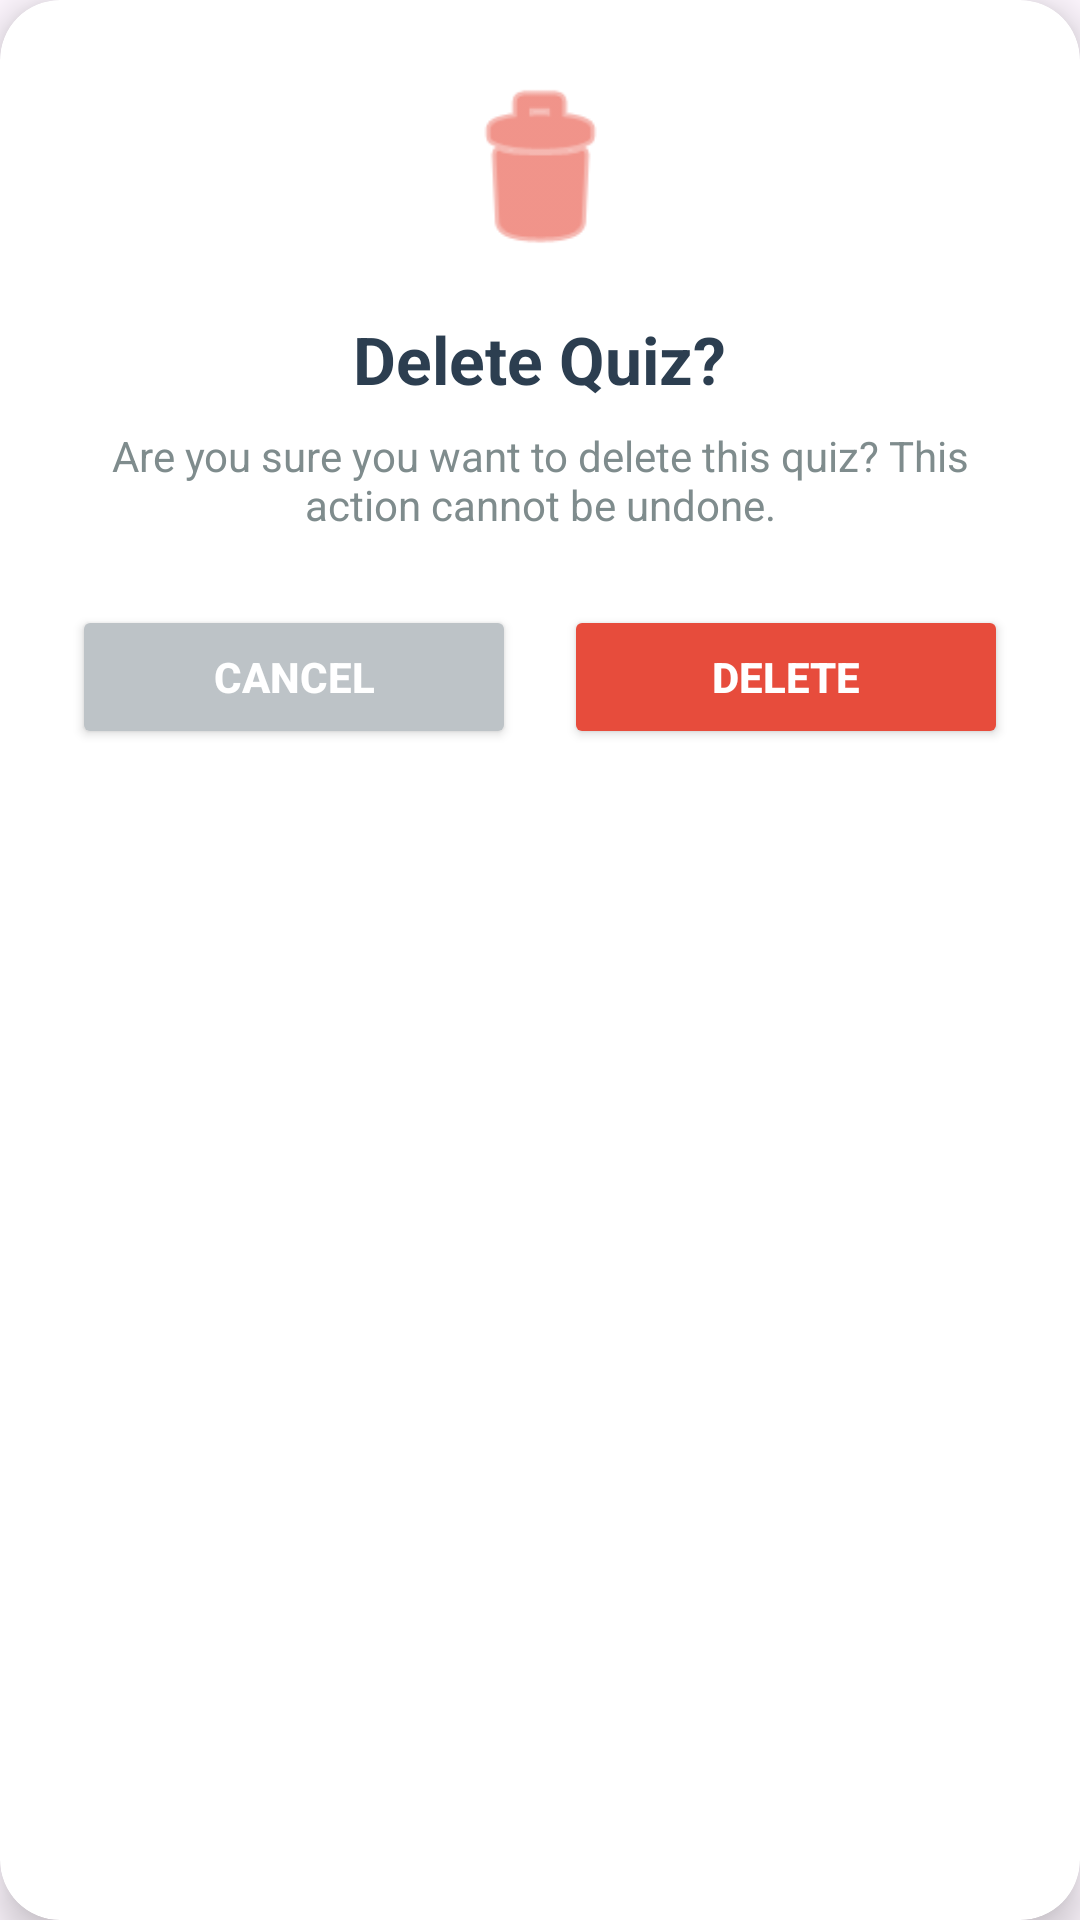

The Android layout XML behind this screen, and the referenced resources:
<!-- AndroidManifest.xml: application theme Theme.MyApplication -->
<!-- res/layout/dialog_delete_quiz.xml -->
<?xml version="1.0" encoding="utf-8"?>
<androidx.cardview.widget.CardView
    xmlns:android="http://schemas.android.com/apk/res/android"
    xmlns:app="http://schemas.android.com/apk/res-auto"
    xmlns:tools="http://schemas.android.com/tools"
    android:layout_width="match_parent"
    android:layout_height="wrap_content"
    android:layout_margin="24dp"
    app:cardCornerRadius="20dp"
    app:cardElevation="8dp"
    app:cardBackgroundColor="@android:color/white">

    <LinearLayout
        android:layout_width="match_parent"
        android:layout_height="wrap_content"
        android:orientation="vertical"
        android:padding="24dp"
        android:gravity="center">

        <ImageView
            android:id="@+id/ivDeleteWarningIcon"
            android:layout_width="65dp"
            android:layout_height="65dp"
            android:src="@android:drawable/ic_menu_delete"
            android:contentDescription="Warning"
            app:tint="#E74C3C"
            android:layout_marginBottom="16dp"
            tools:ignore="HardcodedText" />

        <TextView
            android:id="@+id/tvDeleteTitle"
            android:layout_width="wrap_content"
            android:layout_height="wrap_content"
            android:text="Delete Quiz?"
            android:textColor="#2C3E50"
            android:textSize="22sp"
            android:textStyle="bold"
            android:layout_marginBottom="8dp"
            tools:ignore="HardcodedText" />

        <TextView
            android:id="@+id/tvDeleteMessage"
            android:layout_width="wrap_content"
            android:layout_height="wrap_content"
            android:text="Are you sure you want to delete this quiz? This action cannot be undone."
            android:textColor="#7F8C8D"
            android:textSize="14sp"
            android:textAlignment="center"
            android:layout_marginBottom="24dp"
            tools:ignore="HardcodedText" />

        <LinearLayout
            android:layout_width="match_parent"
            android:layout_height="wrap_content"
            android:orientation="horizontal"
            android:weightSum="2">

            <Button
                android:id="@+id/btnCancelDelete"
                android:layout_width="0dp"
                android:layout_height="48dp"
                android:layout_weight="1"
                android:layout_marginEnd="8dp"
                android:backgroundTint="#BDC3C7"
                android:text="Cancel"
                android:textColor="#FFFFFF"
                android:textSize="14sp"
                android:textStyle="bold"
                app:cornerRadius="12dp"
                tools:ignore="HardcodedText" />

            <Button
                android:id="@+id/btnConfirmDelete"
                android:layout_width="0dp"
                android:layout_height="48dp"
                android:layout_weight="1"
                android:layout_marginStart="8dp"
                android:backgroundTint="#E74C3C"
                android:text="Delete"
                android:textColor="#FFFFFF"
                android:textSize="14sp"
                android:textStyle="bold"
                app:cornerRadius="12dp"
                tools:ignore="HardcodedText" />
        </LinearLayout>

    </LinearLayout>
</androidx.cardview.widget.CardView>
<!-- resources referenced by this layout -->
<resources>
  <style name="Theme.MyApplication" parent="Base.Theme.MyApplication" />
  <style name="Base.Theme.MyApplication" parent="Theme.Material3.DayNight.NoActionBar">
      </style>
</resources>
